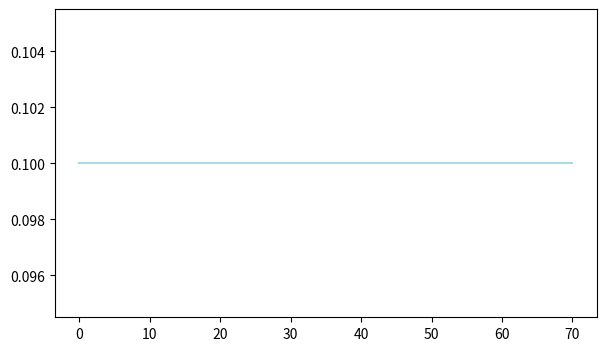

The matplotlib source for this figure: (Note: this script raises an exception after producing the figure.)
import numpy as np
from scipy.integrate import solve_ivp
import matplotlib.pyplot as plt

def romeo_juliet_system(t, variables, a, b, c, d):
    """
    Defines the linear system modeling Romeo and Juliet's emotions.
    dx/dt = a*x + b*y
    dy/dt = c*x + d*y
    """
    x, y = variables
    dxdt = a * x + b * y
    dydt = c * x + d * y
    return [dxdt, dydt]

def analyze_stability(a, b, c, d):
    """
    Computes determinant, Jacobian, eigenvalues and interprets stability.
    """
    J = np.array([[a, b], [c, d]])
    delta = a * d - b * c
    eigenvalues, _ = np.linalg.eig(J)

    print(f"Jacobian:\n{J}")
    print(f"Determinant Δ = {delta:.2f}")
    print(f"Eigenvalues = {eigenvalues}\n")

    if np.isreal(eigenvalues).all():  # Real eigenvalues
        if np.sign(eigenvalues[0]) == np.sign(eigenvalues[1]):
            if np.all(eigenvalues < 0):
                return "Stable node"
            elif np.all(eigenvalues > 0):
                return "Unstable node"
        else:
            return "Saddle point (unstable)"
    else:
        real_part = np.real(eigenvalues[0])
        if real_part < 0:
            return "Stable spiral"
        elif real_part > 0:
            return "Unstable spiral"
        else:
            return "Center (neutral oscillations)"

def simulate_system(a, b, c, d, x0=0.5, y0=0.5):
    """
    Solves the system numerically over t ∈ [0, 70].
    """
    t_span = (0, 70)
    t_eval = np.linspace(*t_span, 1000)
    sol = solve_ivp(romeo_juliet_system, t_span, [x0, y0], args=(a, b, c, d), t_eval=t_eval)
    return sol

def plot_evolution(sol, title):
    """
    Plots the emotional evolution of Romeo and Juliet over time.
    """
    plt.figure(figsize=(7, 4))
    plt.plot(sol.t, sol.y[0], label="Romeo (x)", color='lightblue')
    plt.plot(sol.t, sol.y[1], label="Juliet (y)", color='darkpink')

    plt.xlabel("Time")
    plt.ylabel("Emotions")
    plt.title(title)
    plt.legend()
    plt.grid(True)
    plt.tight_layout()
    plt.show()

def run_scenario(name, a, b, c, d, x0=0.5, y0=0.5):
    """
    Runs one full scenario: stability + simulation + plot.
    """
    print("\n----------------------------------------")
    print(f"SCENARIO: {name}")
    print(f"Parameters: a={a}, b={b}, c={c}, d={d}")
    
    stability = analyze_stability(a, b, c, d)
    print(f"→ Stability type: {stability}")
    
    sol = simulate_system(a, b, c, d, x0, y0)
    print(f"Final state: x={sol.y[0, -1]:.3f}, y={sol.y[1, -1]:.3f}")
    
    plot_evolution(sol, f"{name} – {stability}")

#scenarios = {
#    "scenario 1": (0, 0, 0, 0),
#    "scenario 2": (0, 0, 0, 0),
#    } # Add scenarios as needed

# Run them all
#for name, params in scenarios.items():
#    run_scenario(name, *params, x0=0.1, y0=-0.1)

scenarios = {
    "scenario 1": (0, 0, 0, 0),
    "scenario 2": (0, 0, 0, 0),
    }

# Run them all
for name, params in scenarios.items():
    run_scenario(name, *params, x0=0.1, y0=-0.1)